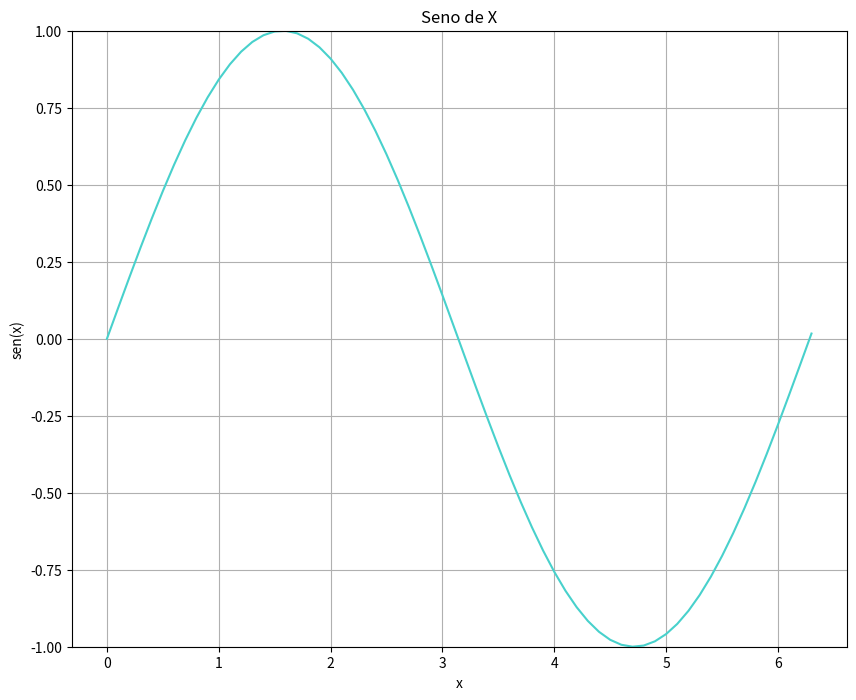

This figure's Python source:
"""Objetivo
Criar um gráfico de linha que mostre a função seno para um intervalo de 0 a 2π.
Instruções:
Gere um conjunto de pontos x de 0 a 2π.
Calcule os valores de seno para esses pontos.
Crie um gráfico de linha utilizando plt.plot().
Adicione um título e rótulos para os eixos X e Y.
Personalize a cor e o estilo da linha."""

import matplotlib.pyplot as plt
import numpy as np 

x = np.arange(0, 2*np.pi + 0.02, 0.1)

y = np.sin(x)

plt.figure(figsize=(10, 8))
plt.plot(x, y, color="#48D1CC", linestyle="-")
plt.title("Seno de X")
plt.xlabel("x")
plt.ylabel("sen(x)")
plt.ylim(-1, 1)
plt.grid(True)
plt.show()

